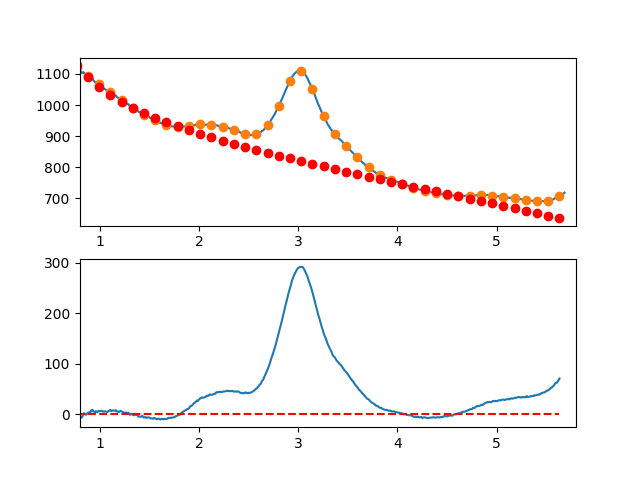

The table this chart was drawn from, first rows:
7.660095065371018697e-01, -7.492666313029303637e+00
7.716692588143090337e-01, -7.308016537458570383e+00
7.773290110915161977e-01, -6.967587999872421278e+00
7.829887633687233617e-01, -6.751073462668273351e+00
7.886485156459305257e-01, -4.728165688242597753e+00
7.943082679231376897e-01, -3.558557438991556410e+00
7.999680202003448537e-01, -2.301941477311856943e+00
8.056277724775520177e-01, -5.688010565599142865e+00
8.112875247547591817e-01, -5.516457466250585640e+00
8.169472770319663457e-01, -6.466974941663011123e+00
8.226070293091735097e-01, -4.599255754231990068e+00
8.282667815863807848e-01, -1.992992666353984532e+00
8.339265338635878377e-01, 1.692121559573934064e+00
8.395862861407951128e-01, 2.266394161156313203e+00
8.452460384180022768e-01, 1.120132375995808616e+00
8.509057906952094408e-01, 4.536434416959309601e-01
8.565655429724164938e-01, -6.327654041390360362e-01
8.622252952496237688e-01, 7.912130760944364738e-01
8.678850475268309328e-01, 6.558861199996499636e-01
8.735447998040380968e-01, 2.241560965180042331e+00
8.792045520812451498e-01, 2.528544849239096948e+00
8.848643043584524248e-01, 3.777145009781406770e+00
8.905240566356595888e-01, 4.047668684409018169e+00
8.961838089128667528e-01, 3.660423110726469531e+00
9.018435611900738058e-01, 2.815715526337271513e+00
9.075033134672810808e-01, 5.723853168845153050e+00
9.131630657444882448e-01, 8.315143275852960869e+00
9.188228180216954089e-01, 7.829893084965078742e+00
9.244825702989024618e-01, 9.168409833784153307e+00
9.301423225761097369e-01, 8.291000759914595619e+00
9.358020748533169009e-01, 5.657973100959907242e+00
9.414618271305239539e-01, 5.259634094523335079e+00
9.471215794077312289e-01, 4.726290978208453453e+00
9.527813316849383929e-01, 4.168250989619309621e+00
9.584410839621455569e-01, 6.435821366358823070e+00
9.641008362393528319e-01, 6.329309346030868255e+00
9.697605885165598849e-01, 5.159022166239083163e+00
9.754203407937670489e-01, 4.255267064587087589e+00
9.810800930709743239e-01, 6.198351278678501330e+00
9.867398453481812659e-01, 6.538582046116289348e+00
9.923995976253885409e-01, 7.396266604504944553e+00
9.980593499025957049e-01, 6.321687780675802060e+00
1.003719102179802869e+00, 6.625030758377761231e+00
1.009378854457010144e+00, 6.956456310586645486e+00
1.015038606734217197e+00, 7.296125210279114981e+00
1.020698359011424472e+00, 7.164198230431566117e+00
1.026358111288631525e+00, 6.720836144020267966e+00
1.032017863565838578e+00, 5.726199724022308146e+00
1.037677615843045853e+00, 5.490449743413591932e+00
1.043337368120253128e+00, 5.503746975170997757e+00
1.048997120397460181e+00, 6.236252192271194872e+00
1.054656872674667456e+00, 6.238126167690097645e+00
1.060316624951874509e+00, 5.889529674404684556e+00
1.065976377229081784e+00, 5.220623485391115537e+00
1.071636129506288837e+00, 4.801568373626651010e+00
1.077295881783495890e+00, 4.772525112086668742e+00
1.082955634060703165e+00, 6.193654473748665623e+00
1.088615386337910440e+00, 6.825117231588819777e+00
1.094275138615117493e+00, 7.247074158583245662e+00
1.099934890892324768e+00, 8.569686027708712572e+00
1.105594643169532043e+00, 8.753113611941898853e+00
... 809 more rows
